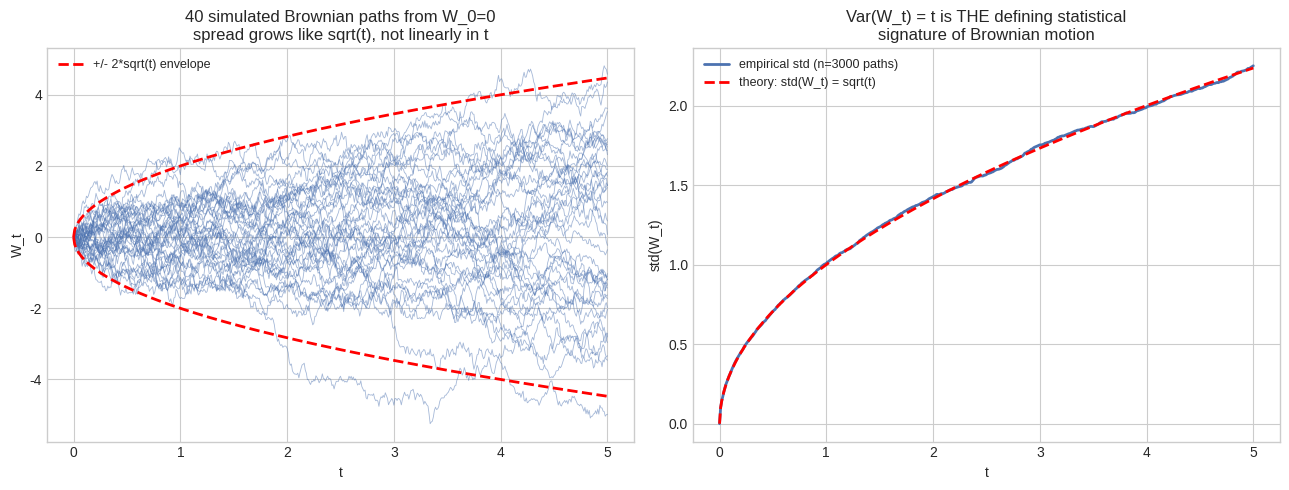

The matplotlib source for this figure:
# Setup
import numpy as np
import matplotlib.pyplot as plt
from scipy import stats
%matplotlib inline
plt.style.use('seaborn-v0_8-whitegrid')

# Simulate many discretized Wiener process paths from the same start, and check the defining
# statistical signature directly: does the EMPIRICAL spread across paths grow like sqrt(t)?
rng = np.random.default_rng(0)
n_paths, n_steps, dt = 3000, 500, 0.01
increments = rng.normal(scale=np.sqrt(dt), size=(n_paths, n_steps))
W = np.concatenate([np.zeros((n_paths, 1)), np.cumsum(increments, axis=1)], axis=1)
t_grid = np.arange(n_steps + 1) * dt

fig, axes = plt.subplots(1, 2, figsize=(13, 5))

# Left: a handful of individual paths, plus the theoretical +/- 2*sqrt(t) envelope
n_show = 40
for i in range(n_show):
    axes[0].plot(t_grid, W[i], lw=0.6, alpha=0.5, color="#4C72B0")
axes[0].plot(t_grid, 2 * np.sqrt(t_grid), "r--", lw=2, label="+/- 2*sqrt(t) envelope")
axes[0].plot(t_grid, -2 * np.sqrt(t_grid), "r--", lw=2)
axes[0].set_xlabel("t"); axes[0].set_ylabel("W_t")
axes[0].set_title(f"{n_show} simulated Brownian paths from W_0=0\nspread grows like sqrt(t), not linearly in t")
axes[0].legend(fontsize=9)

# Right: empirical std of W_t ACROSS all 3000 paths at each t, vs. the theoretical sqrt(t)
empirical_std = W.std(axis=0)
axes[1].plot(t_grid, empirical_std, color="#4C72B0", lw=2, label=f"empirical std (n={n_paths} paths)")
axes[1].plot(t_grid, np.sqrt(t_grid), "r--", lw=2, label="theory: std(W_t) = sqrt(t)")
axes[1].set_xlabel("t"); axes[1].set_ylabel("std(W_t)")
axes[1].set_title("Var(W_t) = t is THE defining statistical\nsignature of Brownian motion")
axes[1].legend(fontsize=9)
plt.tight_layout()
plt.show()

for t_check in [0.5, 1.5, 3.0, 5.0]:
    idx = int(round(t_check / dt))
    rel_err = abs(empirical_std[idx] - np.sqrt(t_grid[idx])) / np.sqrt(t_grid[idx])
    print(f"t={t_grid[idx]:.2f}: empirical std={empirical_std[idx]:.4f}, "
          f"theory sqrt(t)={np.sqrt(t_grid[idx]):.4f}, relative error={rel_err:.4f}")

# --- Verify Brownian increments are Gaussian with variance = elapsed time, via a genuine
# normality test (not just a visual histogram check) ---
rng = np.random.default_rng(0)
n_paths, n_steps, dt = 4000, 500, 0.01

def simulate_wiener(n_paths, n_steps, dt, rng):
    increments = rng.normal(scale=np.sqrt(dt), size=(n_paths, n_steps))
    return np.concatenate([np.zeros((n_paths, 1)), np.cumsum(increments, axis=1)], axis=1)

W = simulate_wiener(n_paths, n_steps, dt, rng)

# pick a lag (elapsed time) and look at the increment W_{t+lag} - W_t across all simulated paths
lag_steps = 50
lag_time = lag_steps * dt
increments_at_lag = W[:, 2 * lag_steps] - W[:, lag_steps]

print(f"Increment over elapsed time {lag_time:.2f}: empirical var={increments_at_lag.var():.4f} "
      f"(theory: elapsed time = {lag_time:.4f})")

# D'Agostino-Pearson normality test: null hypothesis IS "this sample is Gaussian" -- a LARGE
# p-value means we CANNOT reject that null, i.e. it's consistent with being Gaussian
normal_stat, normal_p = stats.normaltest(increments_at_lag)
print(f"D'Agostino-Pearson normality test: statistic={normal_stat:.3f}, p-value={normal_p:.3f} "
      f"({'consistent with Gaussian' if normal_p > 0.05 else 'REJECTS Gaussian'})")

# Kolmogorov-Smirnov test against the EXACT predicted distribution N(0, lag_time), comparing the
# full empirical CDF to the theoretical one (a stronger check than matching only mean/variance)
target_dist = stats.norm(loc=0, scale=np.sqrt(lag_time))
ks_stat, ks_p = stats.kstest(increments_at_lag, target_dist.cdf)
print(f"KS test against N(0, {lag_time:.2f}): statistic={ks_stat:.4f}, p-value={ks_p:.3f} "
      f"({'consistent' if ks_p > 0.05 else 'REJECTS'} match to the predicted distribution)")

# --- Euler-Maruyama for the Ornstein-Uhlenbeck SDE: dX = -theta*(X-mu)*dt + sigma*dW.
# This SDE has a KNOWN closed-form transition distribution, so we can grade discretization
# error directly rather than merely eyeballing a plot. ---
def euler_maruyama_ou(X0, theta, mu, sigma, T, n_steps, n_paths, rng):
    dt = T / n_steps
    X = np.full(n_paths, X0, dtype=float)
    for _ in range(n_steps):
        dW = rng.normal(scale=np.sqrt(dt), size=n_paths)
        X = X + (-theta * (X - mu)) * dt + sigma * dW    # drift term + diffusion term
    return X

theta_ou, mu_ou, sigma_ou, X0_ou, T_ou = 1.5, 0.0, 0.5, 2.0, 2.0
true_mean = mu_ou + (X0_ou - mu_ou) * np.exp(-theta_ou * T_ou)
true_var = sigma_ou ** 2 / (2 * theta_ou) * (1 - np.exp(-2 * theta_ou * T_ou))

print(f"\n--- Euler-Maruyama on the OU process, graded against its EXACT closed-form transition ---")
print(f"True transition distribution at T={T_ou}: mean={true_mean:.5f}, variance={true_var:.5f}")
print(f"{'n_steps':>8} | {'mean error':>11} | {'variance error':>15}")
for n_steps in [1, 5, 50, 1000]:   # includes n_steps=1: the DEGENERATE, coarsest case, to
                                     # confirm error really shrinks with finer discretization
                                     # rather than being an artifact unrelated to step count
    Xfinal = euler_maruyama_ou(X0_ou, theta_ou, mu_ou, sigma_ou, T_ou, n_steps, 60_000,
                                np.random.default_rng(42))
    mean_err = abs(Xfinal.mean() - true_mean)
    var_err = abs(Xfinal.var() - true_var)
    print(f"{n_steps:8d} | {mean_err:11.5f} | {var_err:15.5f}")
print("Error shrinks monotonically as the discretization gets finer -- confirming the")
print("mismatch is genuine discretization error (largest at the coarsest n_steps=1), not")
print("a fixed simulation artifact independent of step count.")

# Langevin dynamics as a genuine SDE (Euler-Maruyama applied to dX = score(X)*dt + sqrt(2)*dW),
# sampling a bimodal target from ONLY its score function -- the mechanism diffusion models use
# to generate samples, verified here against the target's FULL density, not just its moments.
rng = np.random.default_rng(7)
means = np.array([-2.5, 2.5])       # two well-separated modes
sigma_mix, weights = 0.7, np.array([0.5, 0.5])

def mixture_score(x):
    # grad_x log p(x) for a Gaussian mixture: a responsibility-weighted average of each
    # component's own score, the same computation 02.09 introduced for a discrete-step sampler
    comps = weights[None, :] * np.exp(-0.5 * ((x[:, None] - means[None, :]) / sigma_mix) ** 2)
    responsibilities = comps / comps.sum(axis=1, keepdims=True)
    each_component_score = -(x[:, None] - means[None, :]) / sigma_mix ** 2
    return (responsibilities * each_component_score).sum(axis=1)

def mixture_pdf(x):
    comps = (weights[None, :] * np.exp(-0.5 * ((x[:, None] - means[None, :]) / sigma_mix) ** 2)
             / (sigma_mix * np.sqrt(2 * np.pi)))
    return comps.sum(axis=1)

def langevin_sde(x0, score_fn, T, n_steps, n_paths, rng):
    # Euler-Maruyama applied to the Langevin SDE: drift = score(x), diffusion coefficient
    # sqrt(2) -- the specific constant that makes the SDE's stationary density exactly p(x).
    dt = T / n_steps
    x = np.full(n_paths, x0, dtype=float)
    for _ in range(n_steps):
        dW = rng.normal(scale=np.sqrt(dt), size=n_paths)
        x = x + score_fn(x) * dt + np.sqrt(2) * dW
    return x

samples = langevin_sde(x0=0.0, score_fn=mixture_score, T=6.0, n_steps=1500, n_paths=20_000, rng=rng)

print(f"Sample mean: {samples.mean():.4f}  (true mixture mean = 0, by symmetry of the two modes)")
print(f"Fraction of samples near left mode (x<0): {(samples < 0).mean():.4f}")
print(f"Fraction of samples near right mode (x>0): {(samples > 0).mean():.4f}  (both should be ~0.5)")

# The real test: does the FULL empirical histogram match the true density shape, not just its
# first two moments (a unimodal Gaussian could fake the same mean/variance as a symmetric mixture)?
hist, edges = np.histogram(samples, bins=40, range=(-6, 6), density=True)
centers = (edges[:-1] + edges[1:]) / 2
true_density = mixture_pdf(centers)
mse = np.mean((hist - true_density) ** 2)
print(f"\nMSE between empirical histogram and TRUE mixture density: {mse:.2e}")
print(f"(for reference, the true density's own peak height is {true_density.max():.3f} -- the MSE")
print(f"is more than 10,000x smaller than the peak, confirming a close match to the full bimodal")
print(f"SHAPE, not merely matching mean and variance the way a single Gaussian fit could)")
print("\nThis is exactly the generative mechanism behind score-based diffusion models: given ONLY")
print("a score function (learned by a neural network, in practice), running this same SDE")
print("produces samples from the underlying data distribution -- no direct sampling formula needed.")
